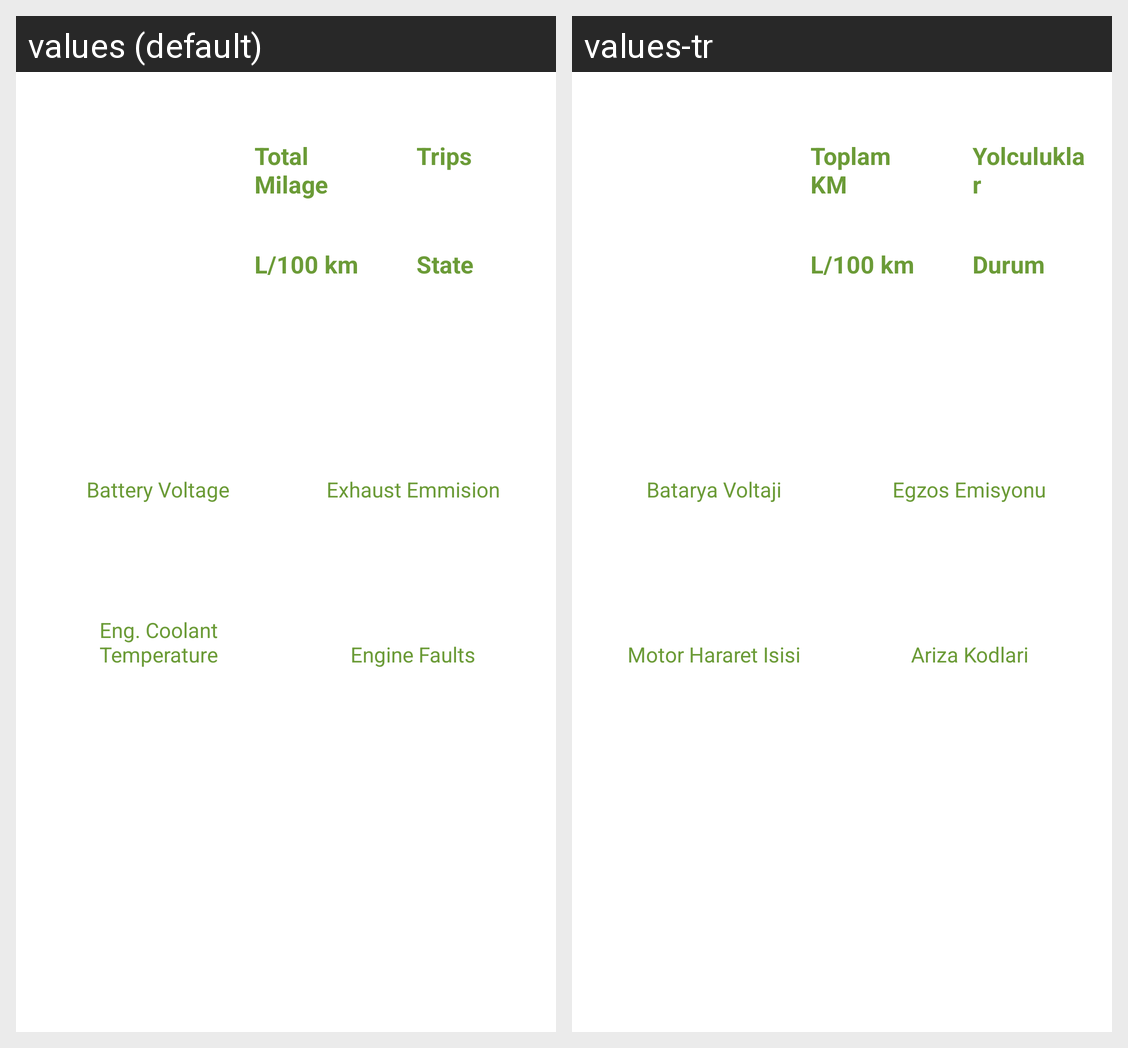

This grid shows one Android layout under two languages. Give, for every string resource on the screen, its name, the default text and each shown locale's text.
Android screen res/layout/fragment_vehicle_status.xml rendered under 2 locales, left to right: values (default), values-tr. Device: Nexus 5 (rendered at 1080×1920; each locale shown at half size, 540×960, under a caption strip naming it); theme AppTheme.
Strings drawn on this screen, with the default value and each locale's value (text and hints the layout hard-codes, and strings that could not be matched under every locale, appear in the picture but are not listed):

total_milage
  values: Total Milage
  values-tr: Toplam KM

trips
  values: Trips
  values-tr: Yolculuklar

average_fuel_consumption
  values: L/100 km
  values-tr: L/100 km

state
  values: State
  values-tr: Durum

battery_voltage
  values: Battery Voltage
  values-tr: Batarya Voltaji

exhaust_emmision
  values: Exhaust Emmision
  values-tr: Egzos Emisyonu

engine_coolant_temperature
  values: Eng. Coolant Temperature
  values-tr: Motor Hararet Isisi

faults
  values: Engine Faults
  values-tr: Ariza Kodlari
